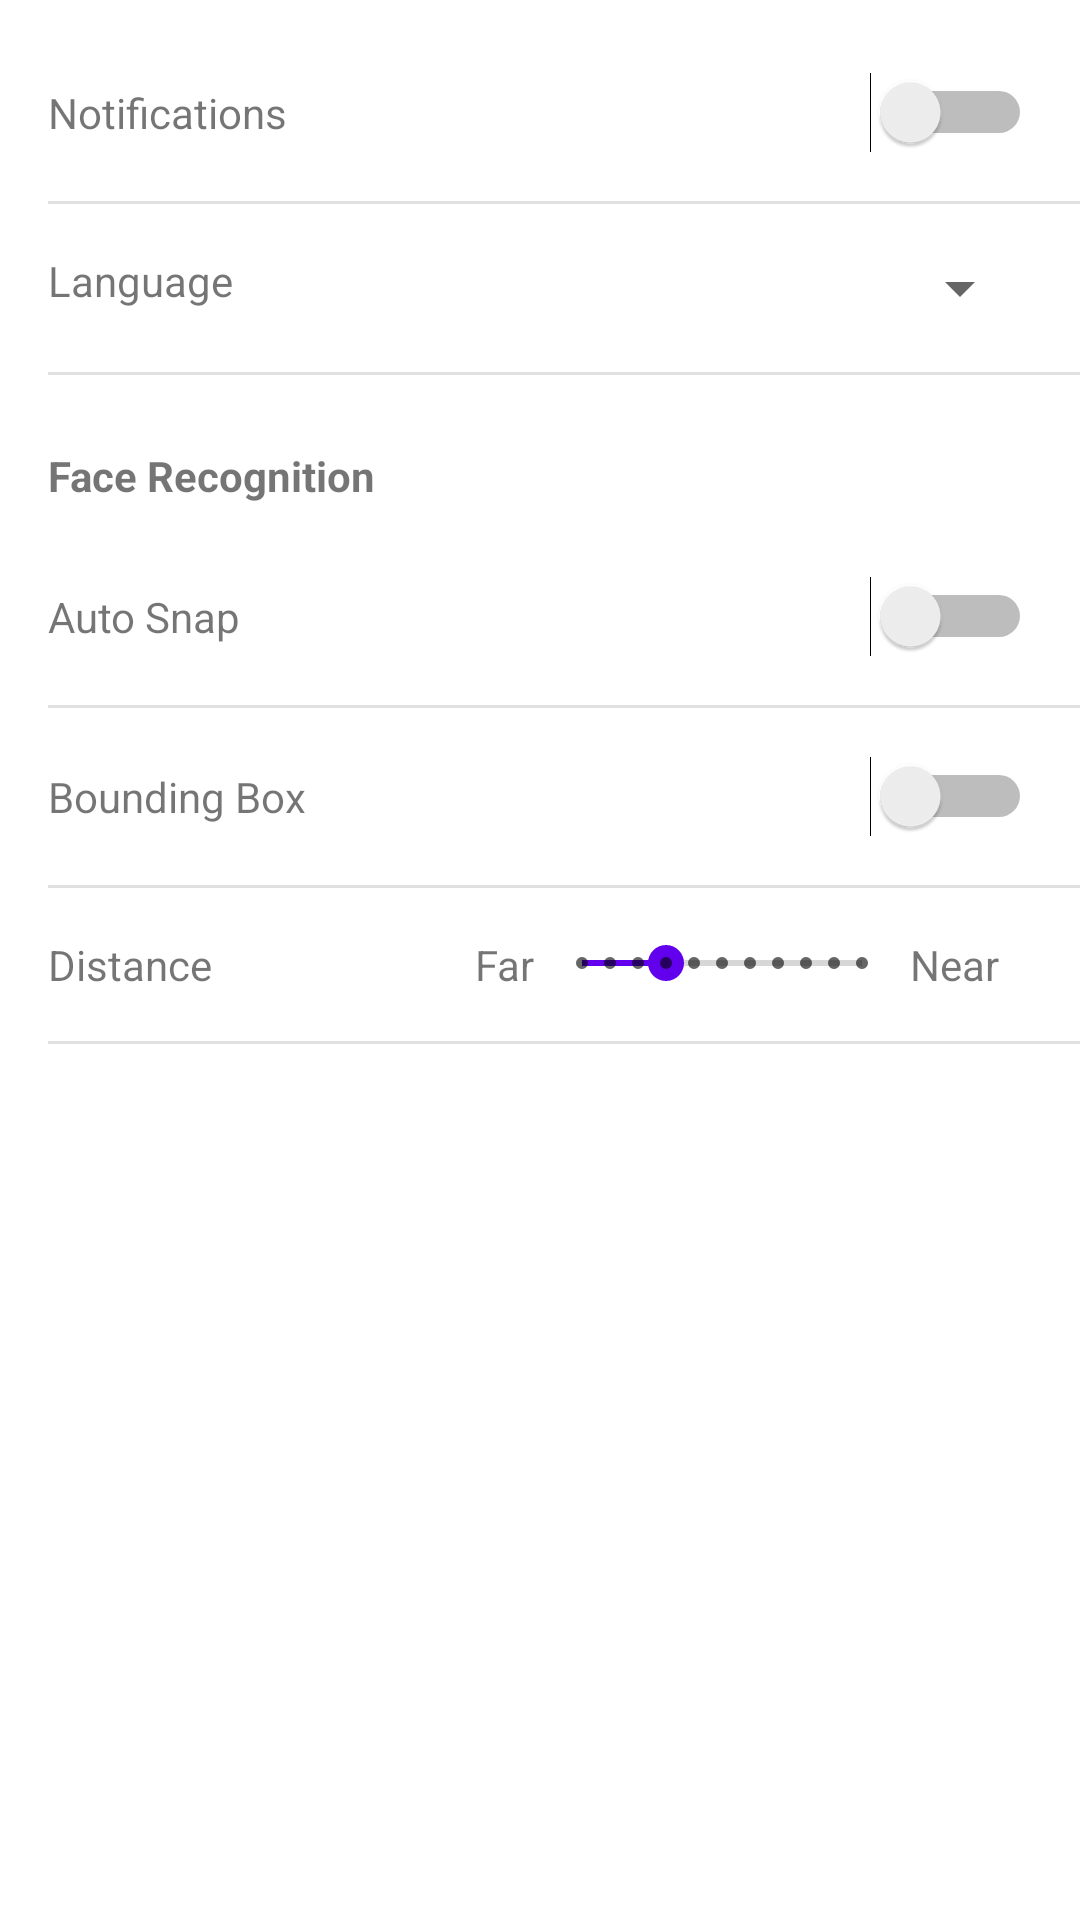

Reconstruct the res/layout file that produces this screen, plus the resources it refers to.
<!-- AndroidManifest.xml: application theme AppTheme -->
<!-- res/layout/activity_settings.xml -->
<?xml version="1.0" encoding="utf-8"?>
<androidx.constraintlayout.widget.ConstraintLayout xmlns:android="http://schemas.android.com/apk/res/android"
        xmlns:app="http://schemas.android.com/apk/res-auto"
        xmlns:tools="http://schemas.android.com/tools"
        android:layout_width="match_parent"
        android:layout_height="match_parent"
        tools:context=".ui.settings.SettingsActivity"
        android:clickable="true"
        android:focusable="true"
        android:focusableInTouchMode="true">


    <ScrollView
            android:layout_width="0dp"
            android:layout_height="0dp"
            app:layout_constraintBottom_toBottomOf="parent"
            app:layout_constraintEnd_toEndOf="parent"
            app:layout_constraintStart_toStartOf="parent"
            app:layout_constraintTop_toTopOf="parent">

        <LinearLayout
                android:layout_width="match_parent"
                android:layout_height="wrap_content"
                android:orientation="vertical">

            <LinearLayout
                    android:layout_width="match_parent"
                    android:layout_height="match_parent"
                    android:layout_marginStart="16dp"
                    android:layout_marginTop="24dp"
                    android:layout_marginEnd="16dp"
                    android:layout_weight="1"
                    android:orientation="horizontal"
                    android:weightSum="2">

                <TextView
                        android:id="@+id/notificationTextView"
                        android:layout_width="match_parent"
                        android:layout_height="wrap_content"
                        android:layout_weight="1"
                        android:text="@string/title_notifications" />

                <Switch
                        android:id="@+id/notificationSwitch"
                        android:layout_width="match_parent"
                        android:layout_height="wrap_content"
                        android:layout_weight="1" />

            </LinearLayout>

            <View
                    android:id="@+id/divider5"
                    android:layout_width="match_parent"
                    android:layout_height="1dp"
                    android:layout_marginStart="16dp"
                    android:layout_marginTop="16dp"
                    android:layout_marginRight="16dp"
                    android:layout_weight="1"
                    android:background="?android:attr/listDivider" />

            <LinearLayout
                    android:layout_width="match_parent"
                    android:layout_height="match_parent"
                    android:layout_marginStart="16dp"
                    android:layout_marginTop="16dp"
                    android:layout_marginEnd="16dp"
                    android:orientation="horizontal"
                    android:weightSum="2">

                <TextView
                        android:id="@+id/languageTextView"
                        android:layout_width="wrap_content"
                        android:layout_height="wrap_content"
                        android:layout_weight="1"
                        android:text="Language" />

                <Spinner
                        android:id="@+id/languageSpinner"
                        android:layout_width="wrap_content"
                        android:layout_height="wrap_content"
                        android:layout_weight="1" />

            </LinearLayout>

            <View
                    android:id="@+id/divider6"
                    android:layout_width="match_parent"
                    android:layout_height="1dp"
                    android:layout_marginStart="16dp"
                    android:layout_marginTop="16dp"
                    android:layout_weight="1"
                    android:background="?android:attr/listDivider" />

            <TextView
                    android:id="@+id/faceRecogTextView"
                    android:layout_width="wrap_content"
                    android:layout_height="wrap_content"
                    android:layout_marginStart="16dp"
                    android:layout_marginTop="24dp"
                    android:layout_weight="1"
                    android:text="@string/menu_face_recognition"
                    android:textStyle="bold" />

            <LinearLayout
                    android:id="@+id/autoSnapLayout"
                    android:layout_width="match_parent"
                    android:layout_height="match_parent"
                    android:layout_marginStart="16dp"
                    android:layout_marginTop="24dp"
                    android:layout_marginEnd="16dp"
                    android:orientation="horizontal"
                    android:weightSum="2">


                <TextView
                        android:id="@+id/autoSnapTextView"
                        android:layout_width="match_parent"
                        android:layout_height="wrap_content"
                        android:layout_weight="1"
                        android:text="Auto Snap" />

                <Switch
                        android:id="@+id/autoSnapSwitch"
                        android:layout_width="match_parent"
                        android:layout_height="wrap_content"
                        android:layout_weight="1" />
            </LinearLayout>

            <View
                    android:id="@+id/autoSnapDivider"
                    android:layout_width="match_parent"
                    android:layout_height="1dp"
                    android:layout_marginStart="16dp"
                    android:layout_marginTop="16dp"
                    android:layout_weight="1"
                    android:background="?android:attr/listDivider" />

            <LinearLayout
                    android:id="@+id/boundingBoxLayout"
                    android:layout_width="match_parent"
                    android:layout_height="match_parent"
                    android:layout_marginStart="16dp"
                    android:layout_marginTop="16dp"
                    android:layout_marginEnd="16dp"
                    android:orientation="horizontal"
                    android:weightSum="2">


                <TextView
                        android:id="@+id/boundingBoxTextView"
                        android:layout_width="match_parent"
                        android:layout_height="wrap_content"
                        android:layout_weight="1"
                        android:text="Bounding Box" />

                <Switch
                        android:id="@+id/boundingBoxSwitch"
                        android:layout_width="match_parent"
                        android:layout_height="wrap_content"
                        android:layout_weight="1" />
            </LinearLayout>

            <View
                    android:id="@+id/boundingBoxDivider"
                    android:layout_width="match_parent"
                    android:layout_height="1dp"
                    android:layout_marginStart="16dp"
                    android:layout_marginTop="16dp"
                    android:layout_weight="1"
                    android:background="?android:attr/listDivider" />

            <LinearLayout
                    android:id="@+id/distanceLayout"
                    android:layout_width="match_parent"
                    android:layout_height="match_parent"
                    android:layout_marginStart="16dp"
                    android:layout_marginTop="16dp"
                    android:layout_marginEnd="16dp"
                    android:layout_weight="1"
                    android:orientation="horizontal"
                    android:weightSum="10">

                <TextView
                        android:id="@+id/distanceTextView"
                        android:layout_width="match_parent"
                        android:layout_height="wrap_content"
                        android:layout_weight="6"
                        android:text="Distance" />

                <LinearLayout
                        android:layout_width="match_parent"
                        android:layout_height="match_parent"
                        android:layout_weight="4"
                        android:orientation="horizontal"
                        android:weightSum="10">

                    <TextView
                            android:id="@+id/textView6"
                            android:layout_width="wrap_content"
                            android:layout_height="wrap_content"
                            android:layout_weight="1"
                            android:text="Far"
                            android:textAlignment="textEnd" />

                    <SeekBar
                            android:id="@+id/distanceSeekBar"
                            style="@style/Widget.AppCompat.SeekBar.Discrete"
                            android:layout_width="wrap_content"
                            android:layout_height="wrap_content"
                            android:layout_weight="8"
                            android:max="10"
                            android:progress="3" />

                    <TextView
                            android:id="@+id/textView5"
                            android:layout_width="wrap_content"
                            android:layout_height="wrap_content"
                            android:layout_weight="1"
                            android:text="Near" />
                </LinearLayout>

            </LinearLayout>

            <View
                    android:id="@+id/distanceDivider"
                    android:layout_width="match_parent"
                    android:layout_height="1dp"
                    android:layout_marginStart="16dp"
                    android:layout_marginTop="16dp"
                    android:layout_weight="1"
                    android:background="?android:attr/listDivider" />

        </LinearLayout>
    </ScrollView>


</androidx.constraintlayout.widget.ConstraintLayout>
<!-- resources referenced by this layout -->
<resources>
  <string name="menu_face_recognition">Face Recognition</string>
  <string name="title_notifications">Notifications</string>
  <style name="AppTheme" parent="Theme.MaterialComponents.Light.DarkActionBar">
          <item name="colorPrimary">#FFA000</item>
          <item name="colorPrimaryDark">#C67100</item>
          <item name="colorPrimaryVariant">#000000</item>
          <item name="colorSecondary">#6200EE</item>
          <item name="colorOnPrimary">#FFFFFF</item>
          <item name="colorError">#F44336</item>
          <item name="colorOnError">#FFFFFF</item>
          <item name="colorSurface">#FFFFFF</item>
          <item name="colorOnSurface">#212121</item>
          <item name="android:colorBackground">@color/background</item>
          <item name="colorOnBackground">#212121</item>
  
      </style>
  <color name="background">#FFFFFF</color>
</resources>
